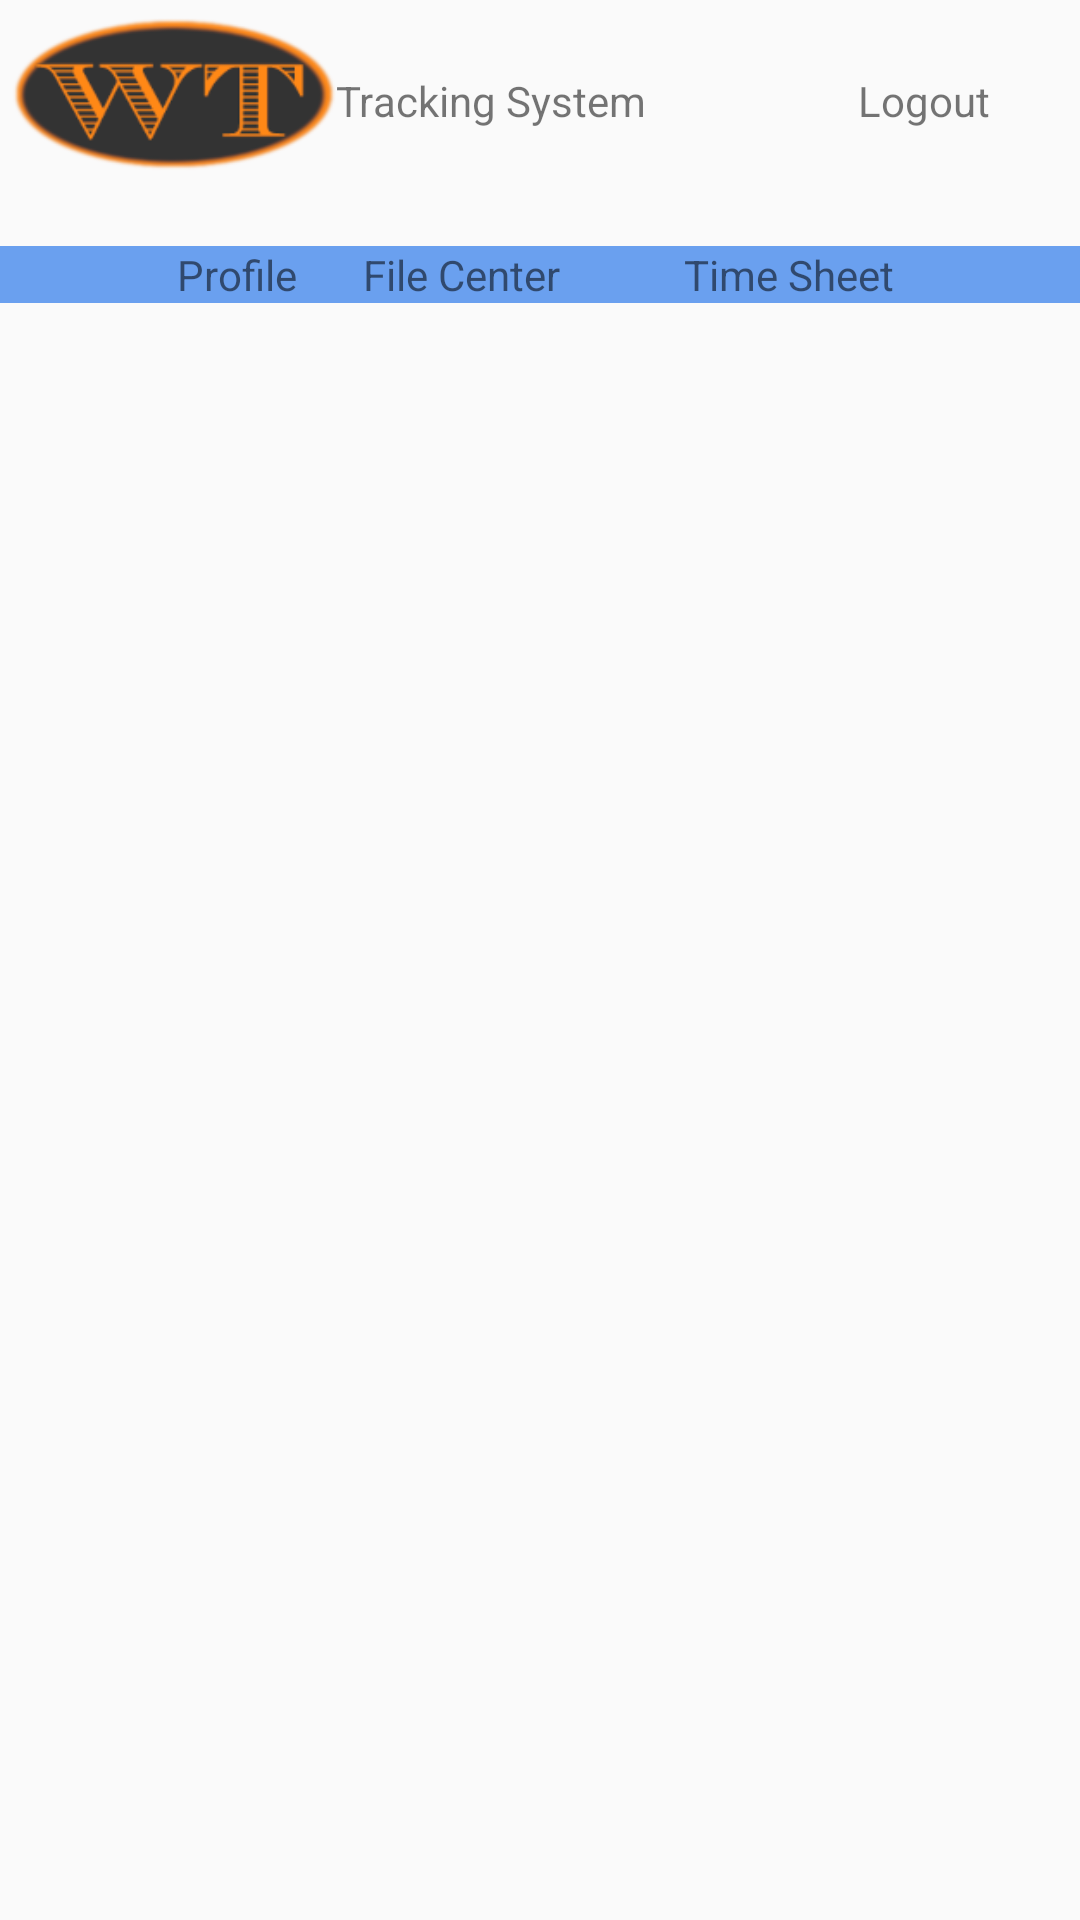

Produce the Android XML layout that renders to this screen, including the resource entries it uses.
<!-- AndroidManifest.xml: application theme Theme.WolseyTechHr -->
<!-- res/layout/activity_main_page.xml -->
<?xml version="1.0" encoding="utf-8"?>

<androidx.constraintlayout.widget.ConstraintLayout xmlns:android="http://schemas.android.com/apk/res/android"
    xmlns:app="http://schemas.android.com/apk/res-auto"
    xmlns:tools="http://schemas.android.com/tools"
    android:layout_width="match_parent"
    android:layout_height="match_parent"
    tools:context=".MainPage">
    
    <ImageView
        android:id="@+id/imageView2"
        android:layout_width="108dp"
        android:layout_height="55dp"
        android:layout_marginStart="4dp"
        android:layout_marginTop="4dp"
        app:layout_constraintStart_toStartOf="parent"
        app:layout_constraintTop_toTopOf="parent"
        app:srcCompat="@drawable/wolseylogo" />

    <TextView
        android:id="@+id/textView3"
        android:layout_width="wrap_content"
        android:layout_height="wrap_content"
        android:layout_marginStart="112dp"
        android:layout_marginTop="24dp"
        android:text="Tracking System"
        app:layout_constraintStart_toStartOf="parent"
        app:layout_constraintTop_toTopOf="parent" />

    <TextView
        android:id="@+id/textView10"
        android:layout_width="match_parent"
        android:layout_height="wrap_content"
        android:layout_marginTop="82dp"
        android:background="#6AA0EF"
        app:layout_constraintStart_toStartOf="parent"
        app:layout_constraintTop_toTopOf="parent" />

    <TextView
        android:id="@+id/profileButton"
        android:layout_width="wrap_content"
        android:layout_height="wrap_content"
        android:layout_marginStart="59dp"
        android:layout_marginTop="82dp"
        android:onClick="openProfile"
        android:text="Profile"
        app:layout_constraintStart_toStartOf="parent"
        app:layout_constraintTop_toTopOf="parent" />

    <TextView
        android:id="@+id/textView5"
        android:layout_width="wrap_content"
        android:layout_height="wrap_content"
        android:layout_marginStart="121dp"
        android:layout_marginTop="82dp"
        android:onClick="openFileCenter"
        android:text="File Center"
        app:layout_constraintStart_toStartOf="parent"
        app:layout_constraintTop_toTopOf="parent" />

    <TextView
        android:id="@+id/textView6"
        android:layout_width="wrap_content"
        android:layout_height="wrap_content"
        android:layout_marginStart="228dp"
        android:layout_marginTop="82dp"
        android:onClick="openTimeSheet"
        android:text="Time Sheet"
        app:layout_constraintStart_toStartOf="parent"
        app:layout_constraintTop_toTopOf="parent" />

    <TextView
        android:id="@+id/textView11"
        android:layout_width="wrap_content"
        android:layout_height="wrap_content"
        android:layout_marginTop="24dp"
        android:layout_marginEnd="30dp"
        android:onClick="logout"
        android:text="Logout"
        app:layout_constraintEnd_toEndOf="parent"
        app:layout_constraintTop_toTopOf="parent" />

    <TextView
        android:id="@+id/noInternetDisplay"
        android:layout_width="wrap_content"
        android:layout_height="wrap_content"
        android:layout_marginStart="132dp"
        android:layout_marginTop="164dp"
        android:text="No Internet Connection"
        android:textColor="#E60505"
        android:visibility="invisible"
        app:layout_constraintStart_toStartOf="parent"
        app:layout_constraintTop_toTopOf="parent" />

    <TextView
        android:id="@+id/passwordResetTitle"
        android:layout_width="wrap_content"
        android:layout_height="wrap_content"
        android:layout_marginStart="16dp"
        android:layout_marginTop="248dp"
        android:text="You need to reset your password, enter a new password \ncontaining at least 1 number, one letter and must be at least 8 characters long"
        android:visibility="invisible"
        app:layout_constraintStart_toStartOf="parent"
        app:layout_constraintTop_toTopOf="parent" />



    <Button
        android:id="@+id/submitPasswordButton"
        android:layout_width="wrap_content"
        android:layout_height="wrap_content"
        android:layout_marginStart="125dp"
        android:layout_marginTop="369dp"
        android:onClick="createNewPassword"
        android:text="Submit Password"
        android:visibility="invisible"
        app:layout_constraintStart_toStartOf="parent"
        app:layout_constraintTop_toTopOf="parent" />

    <TextView
        android:id="@+id/invalidPasswordDisplay"
        android:layout_width="wrap_content"
        android:layout_height="wrap_content"
        android:layout_marginStart="152dp"
        android:layout_marginTop="208dp"
        android:text="Invalid Password"
        android:textColor="#FF0000"
        android:visibility="invisible"
        app:layout_constraintStart_toStartOf="parent"
        app:layout_constraintTop_toTopOf="parent" />

    <TextView
        android:id="@+id/errorGettingAuthCodeDisplay"
        android:layout_width="wrap_content"
        android:layout_height="wrap_content"
        android:layout_marginStart="100dp"
        android:layout_marginTop="120dp"
        android:textColor="#FF0000"
        android:visibility="invisible"
        android:text="Unable to get Authorization Code"
        app:layout_constraintStart_toStartOf="parent"
        app:layout_constraintTop_toTopOf="parent" />

    <EditText
        android:id="@+id/newPasswordText"
        android:layout_width="wrap_content"
        android:layout_height="wrap_content"
        android:layout_marginStart="100dp"
        android:layout_marginTop="308dp"
        android:ems="10"
        android:inputType="text"
        android:hint="New Password"
        android:visibility="invisible"
        app:layout_constraintStart_toStartOf="parent"
        app:layout_constraintTop_toTopOf="parent" />
    


</androidx.constraintlayout.widget.ConstraintLayout>
<!-- resources referenced by this layout -->
<resources>
  <!-- drawable wolseylogo: png bitmap (drawable, 28340 bytes) -->
  <style name="Theme.WolseyTechHr" parent="Base.Theme.WolseyTechHr" />
  <style name="Base.Theme.WolseyTechHr" parent="Theme.AppCompat.Light.NoActionBar">
          
          
      </style>
</resources>
